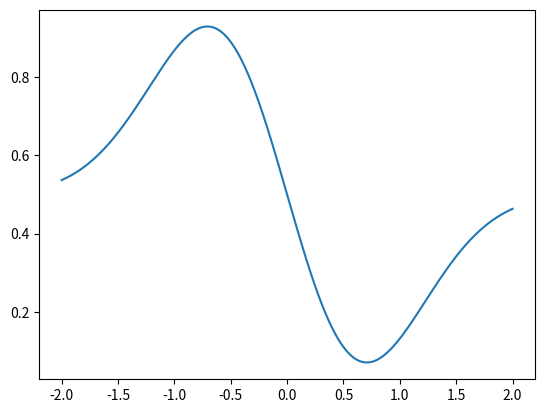

Reproduce this figure in Python.
import numpy as np
import matplotlib.pyplot as plt
import scipy.interpolate as sci


def function(x):
    return 0.5 - x*np.exp(-x**2)

# define multi input using numpy array
def function_1(x: np.ndarray) -> float:
    return 0.5*x[0]**2 + 2.5*x[1]**2

def jac_1(x: np.ndarray) -> np.ndarray:
    return np.array([x[0], 5*x[1]])

# y > x
def golden_section_search(a, b):
    golden_ratio = (1 + np.sqrt(5)) / 2
    x_0 = b - ((b - a) / golden_ratio)
    x_1 = a + ((b - a) / golden_ratio)
    f_0 = function(x_0)
    f_1 = function(x_1)
    if function(x_0) > function(x_1):
        a = x_0
        x_0 = x_1
        f_0 = f_1
        f_1 = function(a + ((b - a) / golden_ratio))

    else:
        b = x_1
        x_1 = x_0
        f_1 = f_0
        f_0 = function(b - ((b - a) / golden_ratio))
    err = abs(b - a)
    return a, b, function(a), function(b), err

def successive_parabolic_interpolation(x_0, x_1, x_2):
    arr = np.array([x_0, x_1, x_2])
    sorted_array = np.sort(arr) # since cubic spline requires sorted array
    domain = np.linspace(arr.min(), arr.max(), 100)
    func_array = function(sorted_array)
    cubicspline = sci.CubicSpline(sorted_array, func_array)
    cubic = cubicspline(domain)
    min_index = np.argmin(cubic)
    x_0 = arr[1]
    x_1 = arr[2]
    x_2 = domain[min_index]
    f2 = function(x_2)
    err = abs(x_2 - x_1)
    return x_0, x_1, x_2, f2, err

def newton(x):
    x = x - (-1 + 2*x**2) / (6*x - 4*x**3)
    err = abs(np.exp(-x**2)*(-1 + 2*x**2))
    return x, function(x), err

    

if __name__ == "__main__":
    t = np.linspace(-2, 2, 1000)
    plt.plot(t, function(t))
    plt.show()